Run: headless pygame with SDL's dummy video driver; simulated clock (each Clock.tick advances the game by its frame time, no real sleeping); random seed 0; keys injected as events and as key.get_pressed() state; mouse plan: one left click at the window centre at the start of phase 2, then a move to the lower-right quarter at the start of phase 3.
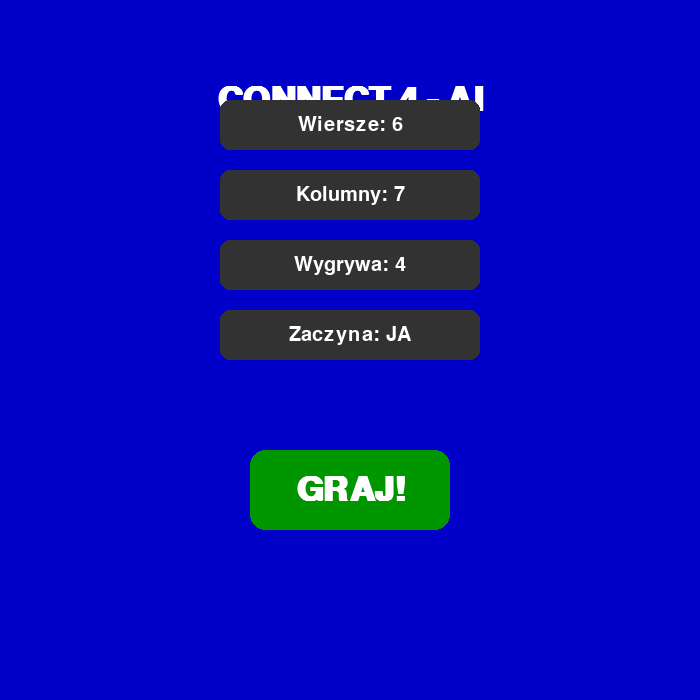
Frame 1 of 4 · flips 1–60 · no input
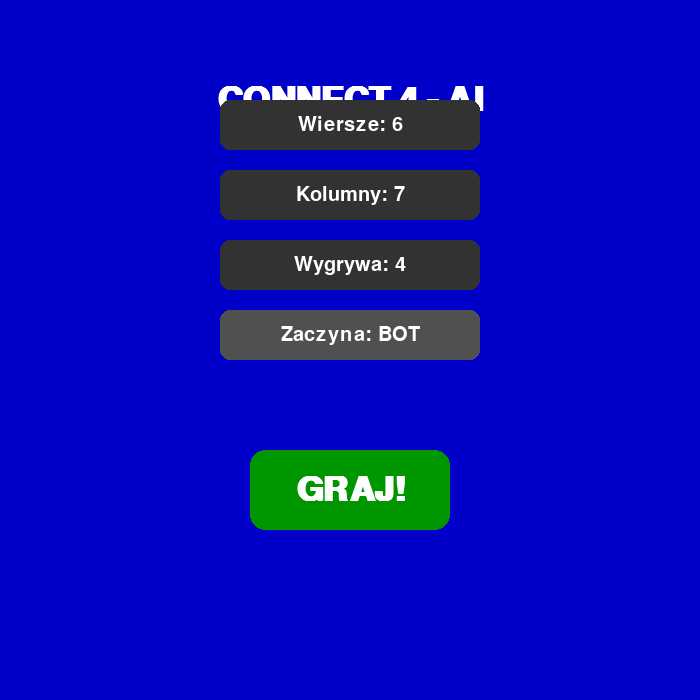
Frame 2 of 4 · flips 61–180 · clicked the window centre · tapped SPACE, RETURN · held RIGHT (→), D
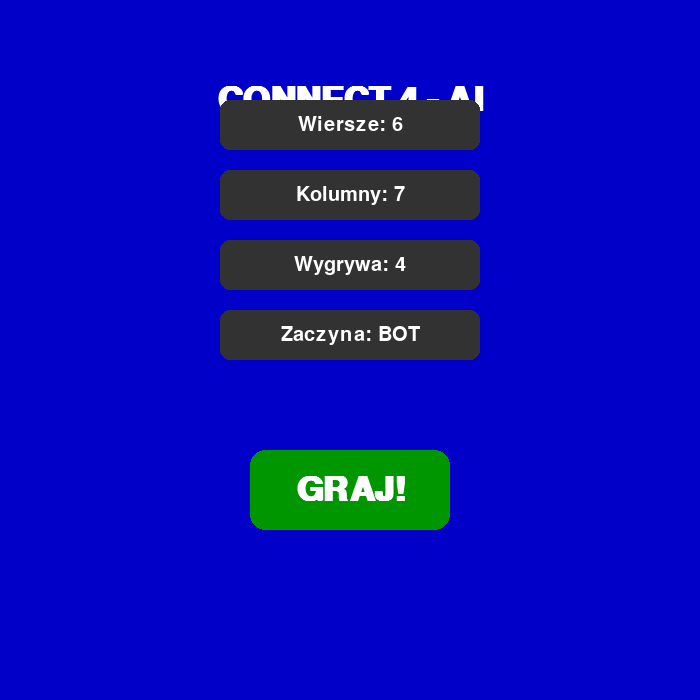
Frame 3 of 4 · flips 181–300 · moved the mouse to the lower-right quarter · held DOWN (↓), S
Frame 4 of 4 · flips 301–420 · held LEFT (←), A, UP (↑), W · screen unchanged from frame 3, image omitted

The pygame program that drew these frames:

import pygame
import sys
import math
import random

# --- KONFIGURACJA PYGAME ---
pygame.init()
pygame.font.init()

# Wymiary okna
WIDTH, HEIGHT = 700, 700

# Kolory
BLUE = (0, 0, 200)       # Kolor planszy
BLACK = (0, 0, 0)        # Tło (puste dziury)
RED = (200, 0, 0)        # Gracz (Człowiek)
YELLOW = (200, 200, 0)   # Bot (AI)
WHITE = (255, 255, 255)  # Tekst
BTN_COLOR = (50, 50, 50)
BTN_HOVER = (80, 80, 80)

FONT_BIG = pygame.font.SysFont('arial', 50, bold=True)
FONT_MED = pygame.font.SysFont('arial', 30)
FONT_SMALL = pygame.font.SysFont('arial', 20)

screen = pygame.display.set_mode((WIDTH, HEIGHT))
pygame.display.set_caption('Connect 4 AI - Edytowalne')

# --- ZMIENNE GRY ---
GAME_CONFIG = {
    'rows': 6,       # Wiersze
    'cols': 7,       # Kolumny
    'win_len': 4,    # Ile w rzędzie
    'starter': 'ja', # Kto zaczyna
    'ai_depth': 4    # Głębokość myślenia
}

# Reprezentacja planszy: macierz 2D [wiersz][kolumna]
plansza = []

# --- LOGIKA GRY ---

def tworz_plansze(rows, cols):
    return [[0 for _ in range(cols)] for _ in range(rows)]

def jest_prawidlowa_kolumna(board, col):
    return board[0][col] == 0

def znajdz_pierwszy_wolny_wiersz(board, col, rows):
    for r in range(rows - 1, -1, -1):
        if board[r][col] == 0:
            return r
    return None

def wrzuc_zeton(board, row, col, piece):
    board[row][col] = piece

def sprawdz_wygrana(board, piece, rows, cols, win_len):
    # Poziomo
    for c in range(cols - win_len + 1):
        for r in range(rows):
            if all(board[r][c+i] == piece for i in range(win_len)):
                return True

    # Pionowo
    for c in range(cols):
        for r in range(rows - win_len + 1):
            if all(board[r+i][c] == piece for i in range(win_len)):
                return True

    # Ukos /
    for c in range(cols - win_len + 1):
        for r in range(rows - win_len + 1):
            if all(board[r+i][c+i] == piece for i in range(win_len)):
                return True

    # Ukos \
    for c in range(cols - win_len + 1):
        for r in range(win_len - 1, rows):
            if all(board[r-i][c+i] == piece for i in range(win_len)):
                return True
    return False

def czy_remis(board):
    return all(x != 0 for x in board[0])

# --- AI (MINIMAX + HEURYSTYKA) ---

def ocen_okno(window, piece, empty, opp_piece, win_len):
    score = 0
    if window.count(piece) == win_len:
        score += 100
    elif window.count(piece) == win_len - 1 and window.count(empty) == 1:
        score += 5
    elif window.count(piece) == win_len - 2 and window.count(empty) == 2:
        score += 2

    if window.count(opp_piece) == win_len - 1 and window.count(empty) == 1:
        score -= 4 

    return score

def heurystyka(board, piece, rows, cols, win_len):
    score = 0
    opp_piece = 1 if piece == 2 else 2
    
    # Preferuj środek
    center_array = [i for i in list(col[cols//2] for col in board)]
    center_count = center_array.count(piece)
    score += center_count * 3

    # Poziomo
    for r in range(rows):
        row_array = board[r]
        for c in range(cols - win_len + 1):
            window = row_array[c:c+win_len]
            score += ocen_okno(window, piece, 0, opp_piece, win_len)

    # Pionowo
    for c in range(cols):
        col_array = [board[r][c] for r in range(rows)]
        for r in range(rows - win_len + 1):
            window = col_array[r:r+win_len]
            score += ocen_okno(window, piece, 0, opp_piece, win_len)

    # Ukosy
    for r in range(rows - win_len + 1):
        for c in range(cols - win_len + 1):
            window = [board[r+i][c+i] for i in range(win_len)]
            score += ocen_okno(window, piece, 0, opp_piece, win_len)

    for r in range(rows - win_len + 1):
        for c in range(cols - win_len + 1):
            window = [board[r+3-i][c+i] for i in range(win_len)] 
            score += ocen_okno(window, piece, 0, opp_piece, win_len)
    
    return score

def minimax(board, depth, alpha, beta, maximizingPlayer, rows, cols, win_len):
    if sprawdz_wygrana(board, 2, rows, cols, win_len): return 100000000000
    if sprawdz_wygrana(board, 1, rows, cols, win_len): return -100000000000
    if czy_remis(board): return 0
    if depth == 0:
        return heurystyka(board, 2, rows, cols, win_len)

    valid_locations = [c for c in range(cols) if jest_prawidlowa_kolumna(board, c)]
    center = cols // 2
    valid_locations.sort(key=lambda x: abs(x - center))

    if maximizingPlayer:
        value = -math.inf
        for col in valid_locations:
            row = znajdz_pierwszy_wolny_wiersz(board, col, rows)
            b_copy = [x[:] for x in board]
            wrzuc_zeton(b_copy, row, col, 2)
            new_score = minimax(b_copy, depth-1, alpha, beta, False, rows, cols, win_len)
            value = max(value, new_score)
            alpha = max(alpha, value)
            if alpha >= beta: break
        return value
    else:
        value = math.inf
        for col in valid_locations:
            row = znajdz_pierwszy_wolny_wiersz(board, col, rows)
            b_copy = [x[:] for x in board]
            wrzuc_zeton(b_copy, row, col, 1)
            new_score = minimax(b_copy, depth-1, alpha, beta, True, rows, cols, win_len)
            value = min(value, new_score)
            beta = min(beta, value)
            if alpha >= beta: break
        return value

def ruch_bota(rows, cols, win_len):
    best_score = -math.inf
    best_col = random.randint(0, cols-1)
    depth = GAME_CONFIG['ai_depth']
    
    valid_locations = [c for c in range(cols) if jest_prawidlowa_kolumna(plansza, c)]
    
    # Pierwszy ruch na środku (szybkość)
    if len(valid_locations) == cols and all(plansza[r][c] == 0 for r in range(rows) for c in range(cols)):
        return cols // 2

    for col in valid_locations:
        row = znajdz_pierwszy_wolny_wiersz(plansza, col, rows)
        b_copy = [x[:] for x in plansza]
        wrzuc_zeton(b_copy, row, col, 2)
        score = minimax(b_copy, depth, -math.inf, math.inf, False, rows, cols, win_len)
        
        if score > best_score:
            best_score = score
            best_col = col
            
    return best_col

# --- INTERFEJS GRAFICZNY ---

def draw_text_centered(text, font, color, y_off, bg=None):
    surf = font.render(text, True, color, bg)
    rect = surf.get_rect(center=(WIDTH//2, HEIGHT//2 + y_off))
    screen.blit(surf, rect)
    return rect

def draw_button(text, y, w=260):
    mouse_pos = pygame.mouse.get_pos()
    rect = pygame.Rect(WIDTH//2 - w//2, y, w, 50)
    col = BTN_HOVER if rect.collidepoint(mouse_pos) else BTN_COLOR
    pygame.draw.rect(screen, col, rect, border_radius=10)
    surf = FONT_MED.render(text, True, WHITE)
    text_rect = surf.get_rect(center=rect.center)
    screen.blit(surf, text_rect)
    return rect

def rysuj_plansze_gry(rows, cols):
    SQUARESIZE = min(WIDTH // cols, (HEIGHT - 100) // rows)
    offset_y = 100 
    screen.fill(BLACK)
    
    for c in range(cols):
        for r in range(rows):
            rect_x = c * SQUARESIZE + (WIDTH - cols*SQUARESIZE)//2
            rect_y = r * SQUARESIZE + offset_y
            
            pygame.draw.rect(screen, BLUE, (rect_x, rect_y, SQUARESIZE, SQUARESIZE))
            
            color = BLACK
            if plansza[r][c] == 1: color = RED
            elif plansza[r][c] == 2: color = YELLOW
            
            radius = int(SQUARESIZE / 2 - 5)
            pygame.draw.circle(screen, color, (rect_x + SQUARESIZE//2, rect_y + SQUARESIZE//2), radius)

    return SQUARESIZE, offset_y

# --- MAIN ---

def main():
    global plansza  # <--- TO NAPRAWIA PROBLEM INDEXERROR
    
    stan = "MENU"
    tura = 0 
    game_over = False
    wynik_msg = ""
    clock = pygame.time.Clock()

    while True:
        events = pygame.event.get()
        for e in events:
            if e.type == pygame.QUIT:
                pygame.quit()
                sys.exit()

        if stan == "MENU":
            screen.fill(BLUE)
            draw_text_centered("CONNECT 4 - AI", FONT_BIG, WHITE, -250)
            
            # Przyciski
            if draw_button(f"Wiersze: {GAME_CONFIG['rows']}", 100).collidepoint(pygame.mouse.get_pos()) and pygame.mouse.get_pressed()[0]:
                pygame.time.delay(150)
                GAME_CONFIG['rows'] = 4 if GAME_CONFIG['rows'] >= 10 else GAME_CONFIG['rows'] + 1

            if draw_button(f"Kolumny: {GAME_CONFIG['cols']}", 170).collidepoint(pygame.mouse.get_pos()) and pygame.mouse.get_pressed()[0]:
                pygame.time.delay(150)
                GAME_CONFIG['cols'] = 4 if GAME_CONFIG['cols'] >= 10 else GAME_CONFIG['cols'] + 1

            if draw_button(f"Wygrywa: {GAME_CONFIG['win_len']}", 240).collidepoint(pygame.mouse.get_pos()) and pygame.mouse.get_pressed()[0]:
                pygame.time.delay(150)
                l = GAME_CONFIG['win_len'] + 1
                if l > min(GAME_CONFIG['rows'], GAME_CONFIG['cols']): l = 3
                GAME_CONFIG['win_len'] = l

            if draw_button(f"Zaczyna: {GAME_CONFIG['starter'].upper()}", 310).collidepoint(pygame.mouse.get_pos()) and pygame.mouse.get_pressed()[0]:
                pygame.time.delay(150)
                GAME_CONFIG['starter'] = 'bot' if GAME_CONFIG['starter'] == 'ja' else 'ja'

            # Start
            rect_start = pygame.Rect(WIDTH//2 - 100, 450, 200, 80)
            col = (0, 200, 0) if rect_start.collidepoint(pygame.mouse.get_pos()) else (0, 150, 0)
            pygame.draw.rect(screen, col, rect_start, border_radius=15)
            surf = FONT_BIG.render("GRAJ!", True, WHITE)
            screen.blit(surf, surf.get_rect(center=rect_start.center))

            if rect_start.collidepoint(pygame.mouse.get_pos()) and pygame.mouse.get_pressed()[0]:
                # Tworzymy planszę (używając globalnej zmiennej)
                plansza = tworz_plansze(GAME_CONFIG['rows'], GAME_CONFIG['cols'])
                tura = 0 if GAME_CONFIG['starter'] == 'ja' else 1
                game_over = False
                stan = "GRA"

        elif stan == "GRA":
            rows = GAME_CONFIG['rows']
            cols = GAME_CONFIG['cols']
            win_len = GAME_CONFIG['win_len']
            
            sq_size, off_y = rysuj_plansze_gry(rows, cols)
            margin_x = (WIDTH - cols*sq_size)//2

            # Kursor gracza
            if not game_over and tura == 0:
                mx = pygame.mouse.get_pos()[0]
                if mx < margin_x: mx = margin_x
                if mx > margin_x + cols*sq_size: mx = margin_x + cols*sq_size
                pygame.draw.circle(screen, RED, (mx, off_y // 2), sq_size//2 - 5)

            # Kliknięcie gracza
            for e in events:
                if e.type == pygame.MOUSEBUTTONDOWN and not game_over and tura == 0:
                    mx = e.pos[0]
                    col = (mx - margin_x) // sq_size
                    
                    if 0 <= col < cols and jest_prawidlowa_kolumna(plansza, col):
                        row = znajdz_pierwszy_wolny_wiersz(plansza, col, rows)
                        wrzuc_zeton(plansza, row, col, 1)
                        
                        if sprawdz_wygrana(plansza, 1, rows, cols, win_len):
                            wynik_msg = "WYGRAŁEŚ!"
                            game_over = True
                            stan = "KONIEC"
                        elif czy_remis(plansza):
                            wynik_msg = "REMIS!"
                            game_over = True
                            stan = "KONIEC"
                        
                        tura = 1

            # Ruch Bota
            if tura == 1 and not game_over and stan == "GRA":
                pygame.display.update() # Odśwież żeby pokazać ruch gracza
                # pygame.time.delay(100)
                
                col = ruch_bota(rows, cols, win_len)
                
                if col is not None and jest_prawidlowa_kolumna(plansza, col):
                    row = znajdz_pierwszy_wolny_wiersz(plansza, col, rows)
                    wrzuc_zeton(plansza, row, col, 2)
                    
                    if sprawdz_wygrana(plansza, 2, rows, cols, win_len):
                        wynik_msg = "BOT WYGRAŁ!"
                        game_over = True
                        stan = "KONIEC"
                    elif czy_remis(plansza):
                        wynik_msg = "REMIS!"
                        game_over = True
                        stan = "KONIEC"
                    
                    tura = 0

        elif stan == "KONIEC":
            s = pygame.Surface((WIDTH, HEIGHT), pygame.SRCALPHA)
            s.fill((0, 0, 0, 180))
            screen.blit(s, (0, 0))
            
            color = RED if "WYGRAŁEŚ" in wynik_msg else YELLOW
            if "REMIS" in wynik_msg: color = WHITE
            
            draw_text_centered(wynik_msg, FONT_BIG, color, -50)
            draw_text_centered("SPACJA - MENU", FONT_MED, WHITE, 50)

            for e in events:
                if e.type == pygame.KEYDOWN:
                    if e.key == pygame.K_SPACE:
                        stan = "MENU"

        pygame.display.update()
        clock.tick(60)

if __name__ == "__main__":
    main()
